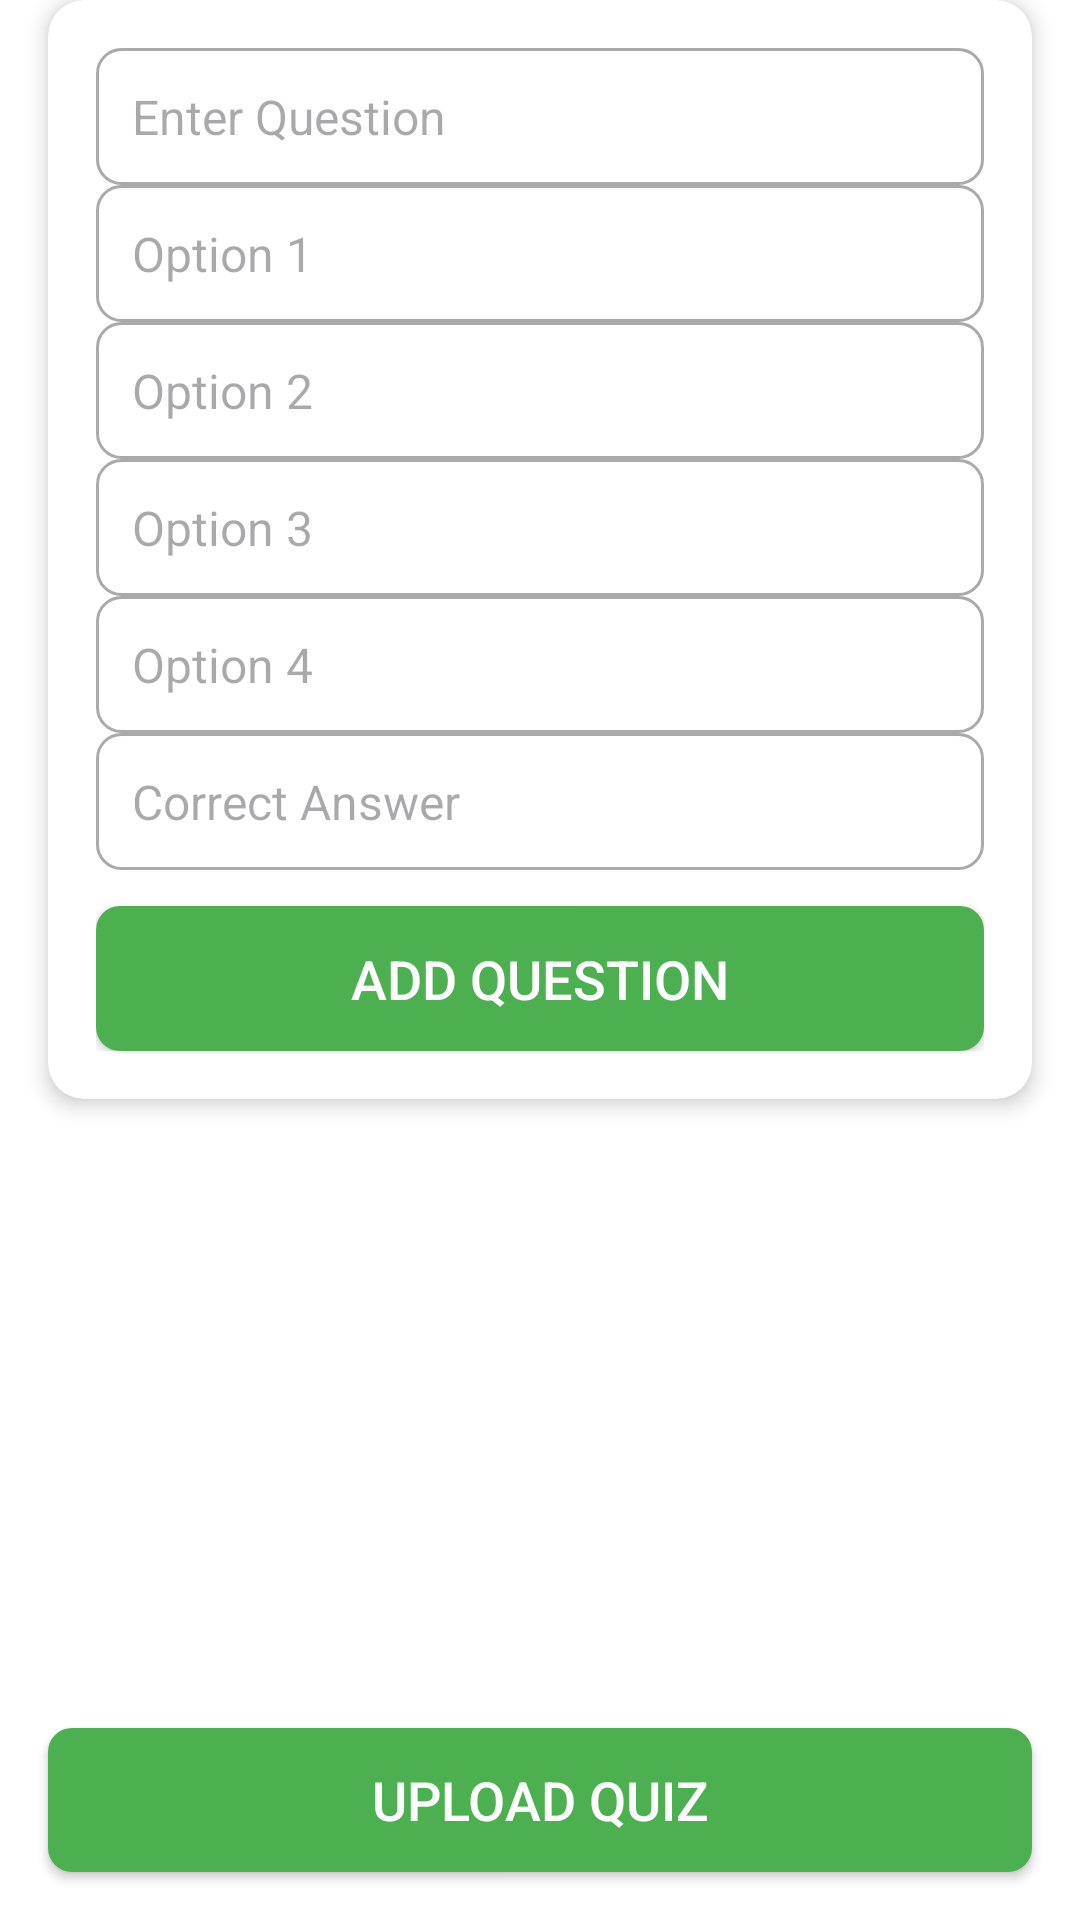

This screen was rendered from an Android layout file. Write that file and the resources it references.
<!-- AndroidManifest.xml: application theme Theme.GDG_App -->
<!-- res/layout/activity_admin.xml -->
<?xml version="1.0" encoding="utf-8"?>
<androidx.constraintlayout.widget.ConstraintLayout
    xmlns:android="http://schemas.android.com/apk/res/android"
    xmlns:app="http://schemas.android.com/apk/res-auto"
    xmlns:tools="http://schemas.android.com/tools"
    android:layout_width="match_parent"
    android:layout_height="match_parent"
    android:background="@color/white"
    tools:context=".AdminActivity">

    
    <TextView
        android:id="@+id/adminTitle"
        android:layout_width="wrap_content"
        android:layout_height="wrap_content"
        android:text="Admin - Add Quiz"
        android:textSize="22sp"
        android:textStyle="bold"
        android:textColor="@color/black"
        app:layout_constraintTop_toTopOf="parent"
        app:layout_constraintStart_toStartOf="parent"
        app:layout_constraintEnd_toEndOf="parent"
        android:padding="16dp"/>

    
    <androidx.cardview.widget.CardView
        android:id="@+id/questionCard"
        android:layout_width="match_parent"
        android:layout_height="wrap_content"
        android:layout_margin="16dp"
        app:cardCornerRadius="12dp"
        app:cardElevation="4dp">

        <LinearLayout
            android:layout_width="match_parent"
            android:layout_height="wrap_content"
            android:orientation="vertical"
            android:padding="16dp">

            <EditText
                android:id="@+id/questionInput"
                android:layout_width="match_parent"
                android:layout_height="wrap_content"
                android:hint="Enter Question"
                android:padding="12dp"
                android:textSize="16sp"
                android:background="@drawable/input_background"/>

            <EditText
                android:id="@+id/option1Input"
                android:layout_width="match_parent"
                android:layout_height="wrap_content"
                android:hint="Option 1"
                android:padding="12dp"
                android:textSize="16sp"
                android:background="@drawable/input_background"/>

            <EditText
                android:id="@+id/option2Input"
                android:layout_width="match_parent"
                android:layout_height="wrap_content"
                android:hint="Option 2"
                android:padding="12dp"
                android:textSize="16sp"
                android:background="@drawable/input_background"/>

            <EditText
                android:id="@+id/option3Input"
                android:layout_width="match_parent"
                android:layout_height="wrap_content"
                android:hint="Option 3"
                android:padding="12dp"
                android:textSize="16sp"
                android:background="@drawable/input_background"/>

            <EditText
                android:id="@+id/option4Input"
                android:layout_width="match_parent"
                android:layout_height="wrap_content"
                android:hint="Option 4"
                android:padding="12dp"
                android:textSize="16sp"
                android:background="@drawable/input_background"/>

            <EditText
                android:id="@+id/correctAnswerInput"
                android:layout_width="match_parent"
                android:layout_height="wrap_content"
                android:hint="Correct Answer"
                android:padding="12dp"
                android:textSize="16sp"
                android:background="@drawable/input_background"/>

            <Button
                android:id="@+id/addQuestionButton"
                android:layout_width="match_parent"
                android:layout_height="wrap_content"
                android:text="Add Question"
                android:textSize="18sp"
                android:textColor="@android:color/white"
                android:background="@drawable/button_background"
                android:layout_marginTop="12dp"
                android:padding="12dp"/>
        </LinearLayout>
    </androidx.cardview.widget.CardView>

    
    <androidx.recyclerview.widget.RecyclerView
        android:id="@+id/questionsRecyclerView"
        android:layout_width="match_parent"
        android:layout_height="0dp"
        app:layout_constraintTop_toBottomOf="@id/questionCard"
        app:layout_constraintBottom_toTopOf="@id/uploadQuizButton"
        android:padding="8dp"/>

    
    <Button
        android:id="@+id/uploadQuizButton"
        android:layout_width="match_parent"
        android:layout_height="wrap_content"
        android:text="Upload Quiz"
        android:textSize="18sp"
        android:textColor="@android:color/white"
        android:background="@drawable/button_background"
        android:layout_margin="16dp"
        app:layout_constraintBottom_toBottomOf="parent"/>
</androidx.constraintlayout.widget.ConstraintLayout>
<!-- resources referenced by this layout -->
<resources>
  <!-- drawable button_background (drawable) -->
  <?xml version="1.0" encoding="utf-8"?>
  <selector xmlns:android="http://schemas.android.com/apk/res/android">
      <item android:state_pressed="true">
          <shape android:shape="rectangle">
              <solid android:color="#388E3C"/> 
              <corners android:radius="8dp"/>
          </shape>
      </item>
      <item>
          <shape android:shape="rectangle">
              <solid android:color="#4CAF50"/> 
              <corners android:radius="8dp"/>
          </shape>
      </item>
  </selector>
  <!-- drawable input_background (drawable) -->
  <?xml version="1.0" encoding="utf-8"?>
  <shape xmlns:android="http://schemas.android.com/apk/res/android"
      android:shape="rectangle">
      <solid android:color="@android:color/white"/>
      <corners android:radius="8dp"/>
      <stroke android:width="1dp" android:color="@android:color/darker_gray"/>
      <padding android:left="12dp" android:right="12dp"/>
  </shape>
  <style name="Theme.GDG_App" parent="Base.Theme.GDG_App" />
  <style name="Base.Theme.GDG_App" parent="Theme.Material3.DayNight.NoActionBar">
          
          
      </style>
  <!-- not gathered from this repository: default colours our renderer supplied (Android Studio template values) -->
  <color name="black">#FF000000</color>
  <color name="white">#FFFFFFFF</color>
</resources>
